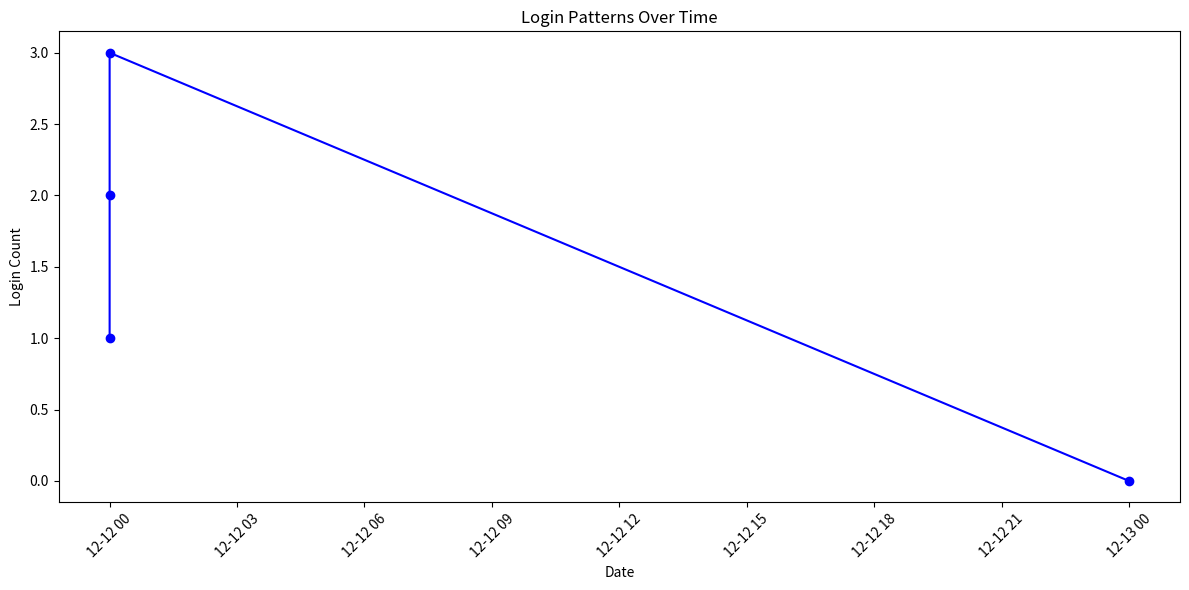
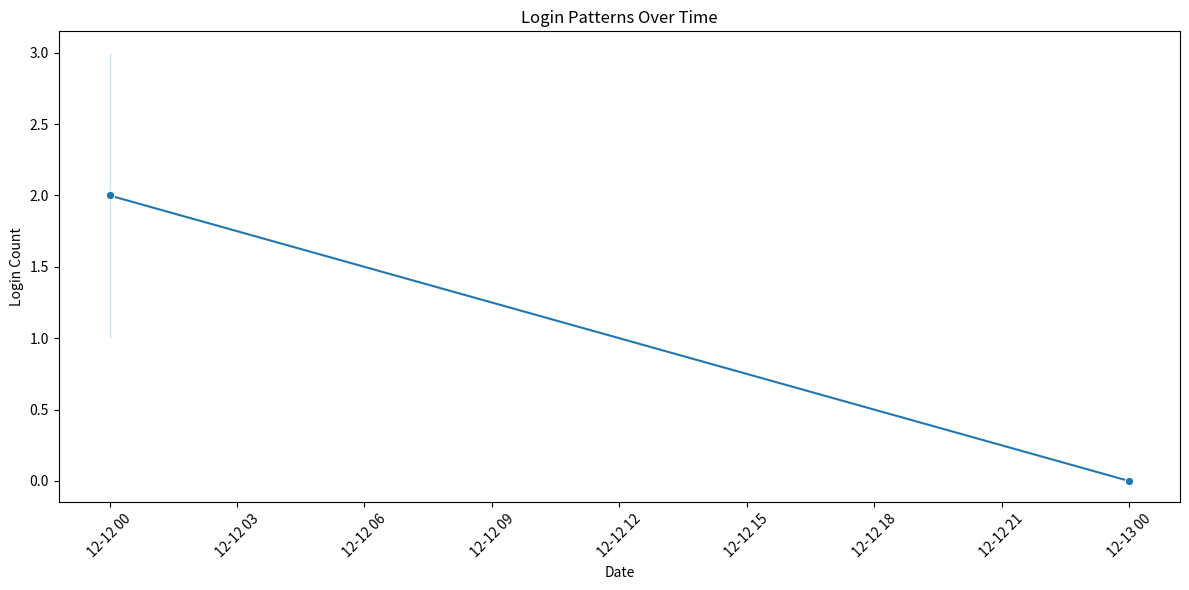

Here is the Python script that generated these plots, in order:
import pandas as pd

# Your example dataframe
data = {
    'Account': ['Jon', 'Jon', 'Stan', 'Stan', 'Jon', 'Stan', 'Jon'],
    'Date': ['12/12/2023', '12/12/2023', '12/12/2023', '12/12/2023', '12/12/2023', '12/12/2023', '12/13/2023'],
    'Login': ['8:00:00', '', '14:00:00', '', '16:00:00', '15:00:00', '16:00:01'],
    'Logout': ['', '13:00:00', '', '15:00:00', '', '', ''],
    'Comp_num': [1, 1, 2, 2, 1, 1, 2]
}

df = pd.DataFrame(data)

# Convert 'Date' column to datetime
df['Date'] = pd.to_datetime(df['Date'])

# Sort dataframe by 'Account', 'Date', and 'Comp_num'
df = df.sort_values(by=['Account', 'Date', 'Comp_num'])

# Group by 'Account' and 'Comp_num' and concatenate 'Login' and 'Logout' times
df['Login'] = df.groupby(['Account', 'Comp_num'])['Login'].transform('first')
df['Logout'] = df.groupby(['Account', 'Comp_num'])['Logout'].transform('last')

# Drop duplicate rows keeping only the first occurrence
df = df.drop_duplicates(subset=['Account', 'Date', 'Comp_num'], keep='first')

# Reset index
df = df.reset_index(drop=True)

print(df)


import pandas as pd

# Your example dataframe
data = {
    'Account': ['Jon', 'Jon', 'Stan', 'Stan', 'Jon', 'Stan', 'Jon'],
    'Date': ['12/12/2023', '12/12/2023', '12/12/2023', '12/12/2023', '12/12/2023', '12/12/2023', '12/13/2023'],
    'Login': ['8:00:00', '', '14:00:00', '', '16:00:00', '15:00:00', '16:00:01'],
    'Logout': ['', '13:00:00', '', '15:00:00', '', '', ''],
    'Comp_num': [1, 1, 2, 2, 1, 1, 2]
}

df = pd.DataFrame(data)

# Convert 'Date' column to datetime
df['Date'] = pd.to_datetime(df['Date'])

# Sort dataframe by 'Account', 'Date', and 'Comp_num'
df = df.sort_values(by=['Account', 'Date', 'Comp_num']).reset_index(drop=True)

# Create a new dataframe to store the modified rows
new_rows = []

for index, row in df.iterrows():
    if index == 0:
        current_account = row['Account']
        current_comp_num = row['Comp_num']
        login_time = row['Login']
        logout_time = row['Logout']
    else:
        if row['Account'] == current_account and row['Comp_num'] == current_comp_num:
            if row['Login']:
                login_time = min(pd.to_datetime(row['Login']), pd.to_datetime(login_time))
            if row['Logout']:
                logout_time = max(pd.to_datetime(row['Logout']), pd.to_datetime(logout_time))
        else:
            new_rows.append([current_account, row['Date'], login_time, logout_time, current_comp_num])
            current_account = row['Account']
            current_comp_num = row['Comp_num']
            login_time = row['Login']
            logout_time = row['Logout']

# Add the last gathered data to the new dataframe
new_rows.append([current_account, row['Date'], login_time, logout_time, current_comp_num])

# Create a new dataframe from the modified rows
new_df = pd.DataFrame(new_rows, columns=['Account', 'Date', 'Login', 'Logout', 'Comp_num'])

print(new_df)


import pandas as pd

# Your example dataframe
data = {
    'Account': ['Jon', 'Jon', 'Stan', 'Stan', 'Jon', 'Stan', 'Jon'],
    'Date': ['12/12/2023', '12/12/2023', '12/12/2023', '12/12/2023', '12/12/2023', '12/12/2023', '12/13/2023'],
    'Login': ['8:00:00', '', '14:00:00', '', '16:00:00', '15:00:00', '16:00:01'],
    'Logout': ['', '13:00:00', '', '15:00:00', '', '', ''],
    'Comp_num': [1, 1, 2, 2, 1, 1, 2]
}

df = pd.DataFrame(data)

# Convert 'Date' column to datetime
df['Date'] = pd.to_datetime(df['Date'])

# Sort dataframe by 'Account', 'Date', and 'Comp_num'
df = df.sort_values(by=['Account', 'Date', 'Comp_num'])

# Initialize new DataFrame to store modified data
new_data = {'Account': [], 'Date': [], 'Login': [], 'Logout': [], 'Comp_num': []}

# Iterate through rows
for index, row in df.iterrows():
    if row['Login']:  # If Login time is present
        if not new_data['Account'] or new_data['Account'][-1] != row['Account'] or new_data['Comp_num'][-1] != row['Comp_num']:
            # If new Account or Comp_num encountered, append new row
            new_data['Account'].append(row['Account'])
            new_data['Date'].append(row['Date'])
            new_data['Login'].append(row['Login'])
            new_data['Comp_num'].append(row['Comp_num'])
            new_data['Logout'].append('')  # Set Logout time as empty for now
        else:
            # If same Account and Comp_num, update the corresponding row with Logout time
            idx = len(new_data['Account']) - 1
            new_data['Logout'][idx] = row['Login']  # Assign Login time as Logout time

# Create the modified DataFrame
modified_df = pd.DataFrame(new_data)

print(modified_df)


import matplotlib.pyplot as plt

# Assuming 'new_df' contains the relevant data
# Convert 'Date' column to datetime if it's not already in datetime format
new_df['Date'] = pd.to_datetime(new_df['Date'])

# Sort dataframe by 'Date'
new_df = new_df.sort_values(by='Date')

# Plotting login patterns over time
plt.figure(figsize=(12, 6))
plt.plot(new_df['Date'], new_df.index, marker='o', linestyle='-', color='b')
plt.title('Login Patterns Over Time')
plt.xlabel('Date')
plt.ylabel('Login Count')
plt.xticks(rotation=45)
plt.tight_layout()
plt.show()


import seaborn as sns
import matplotlib.pyplot as plt

# Assuming 'new_df' contains the relevant data
# Convert 'Date' column to datetime if it's not already in datetime format
new_df['Date'] = pd.to_datetime(new_df['Date'])

# Sort dataframe by 'Date'
new_df = new_df.sort_values(by='Date')

# Plotting login patterns over time using Seaborn lineplot
plt.figure(figsize=(12, 6))
sns.lineplot(x='Date', y=new_df.index, data=new_df, marker='o')
plt.title('Login Patterns Over Time')
plt.xlabel('Date')
plt.ylabel('Login Count')
plt.xticks(rotation=45)
plt.tight_layout()
plt.show()
